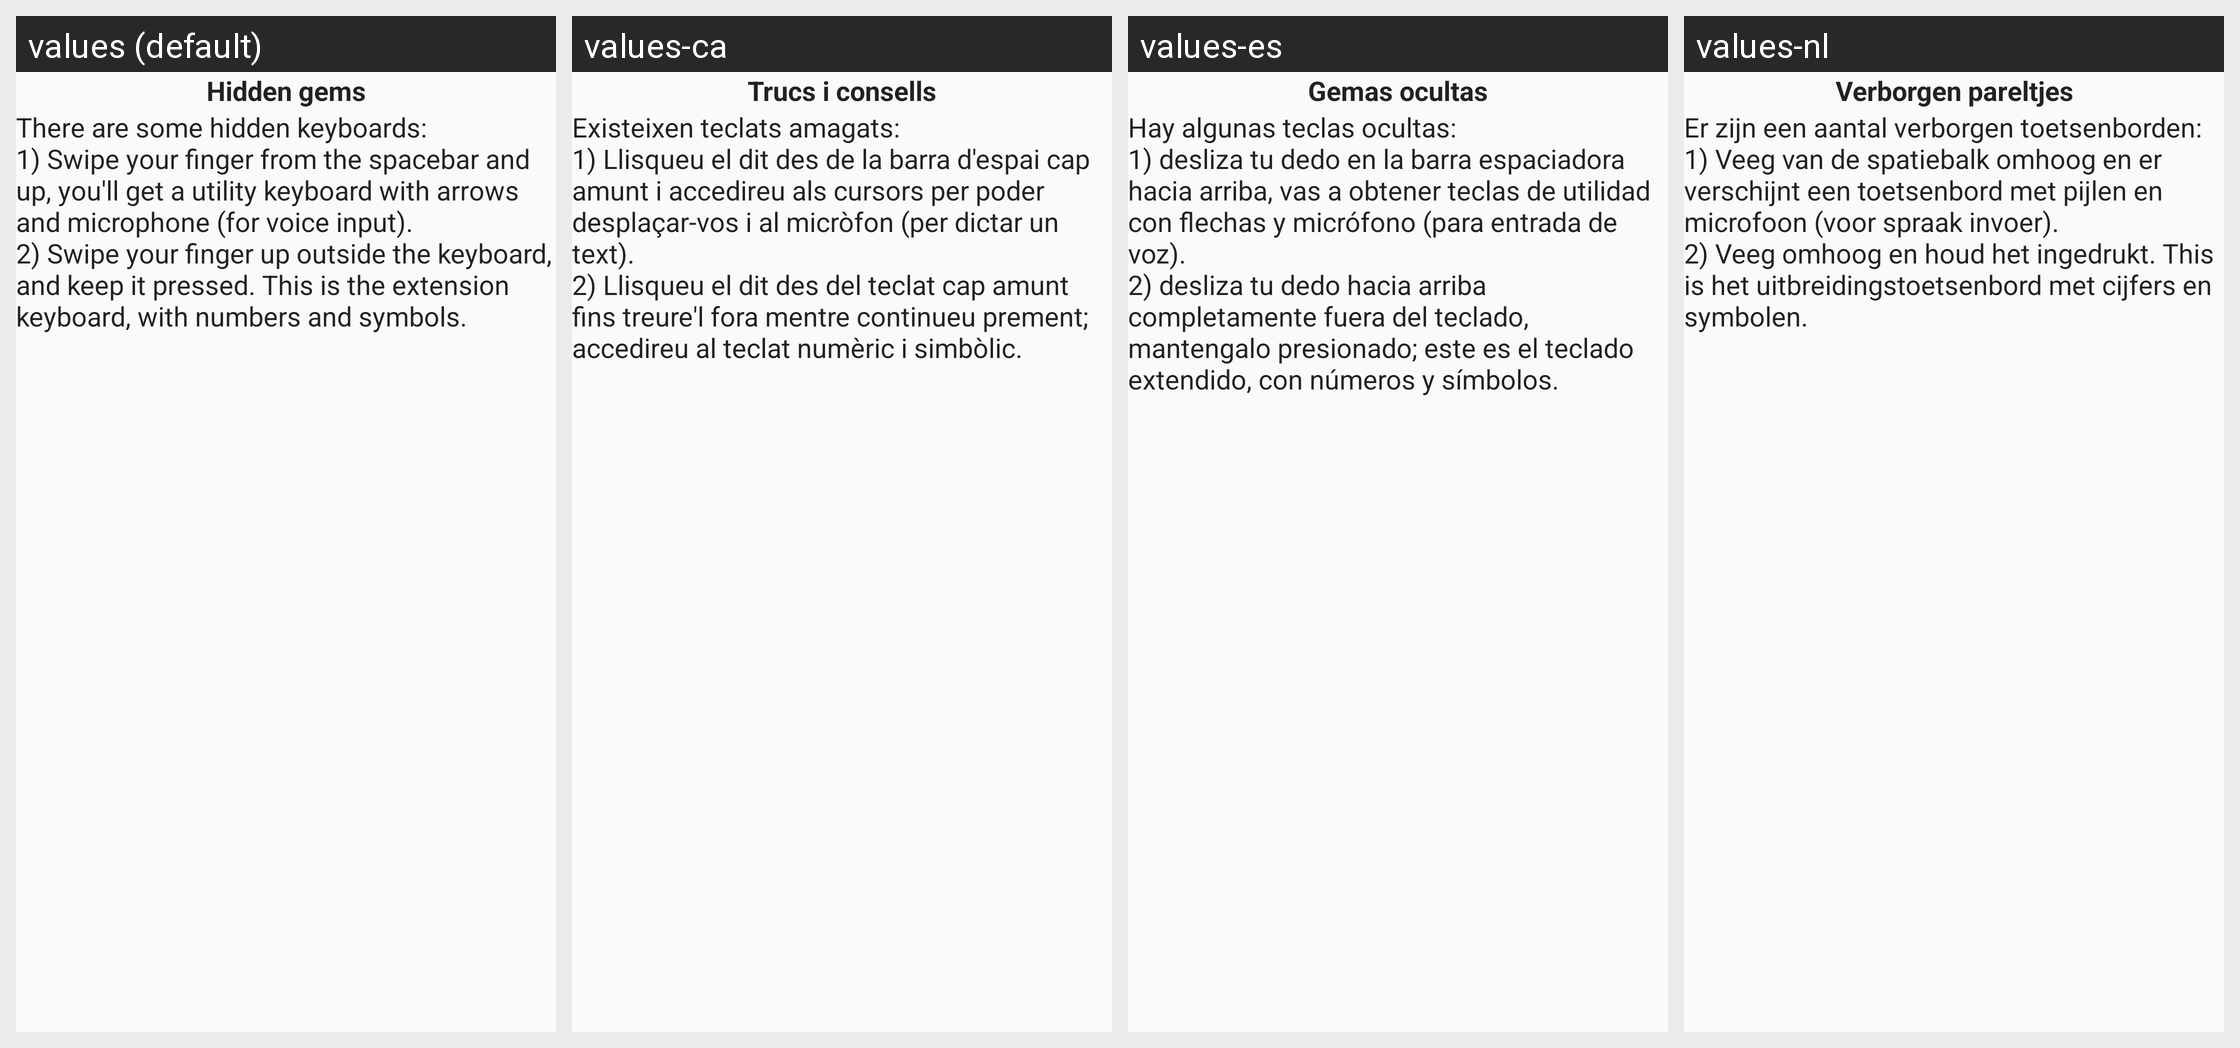

Here is an Android app screen in its default locale and in the app's own translations. Write out the translated-string differences for the strings that appear on this screen.
Android screen res/layout/tip_layout_3.xml rendered under 4 locales, left to right: values (default), values-ca, values-es, values-nl. Device: Nexus 5 (rendered at 1080×1920; each locale shown at half size, 540×960, under a caption strip naming it); theme Theme.AskApp.
Other locales in the repository, not shown: values-ar, values-be, values-bg, values-cs, values-da, values-de, values-el, values-eo, values-fi, values-fr, values-he, values-hu, values-hy, values-in, values-it, values-iw, values-ka, values-lt, values-mk, values-my, values-no, values-pl, values-pt, values-pt-rBR, values-ro, values-ru, values-se, values-sk, values-sl, values-ta, values-th, values-tl, values-tr, values-uk, values-vi.
Strings drawn on this screen, with the default value and each locale's value (text and hints the layout hard-codes, and strings that could not be matched under every locale, appear in the picture but are not listed):

tip_3_hidden_kbds
  values: Hidden gems
  values-ca: Trucs i consells
  values-es: Gemas ocultas
  values-nl: Verborgen pareltjes

tip_3_hidden_kbds_tip
  values: There are some hidden keyboards:
      1) Swipe your finger from the spacebar and up, you'll get a utility keyboard with arrows and microphone (for voice input).
      2) Swipe your finger up outside the keyboard, and keep it pressed. This is the extension keyboard, with numbers and symbols.
  values-ca: Existeixen teclats amagats:
      1) Llisqueu el dit des de la barra d'espai cap amunt i accedireu als cursors per poder desplaçar-vos i al micròfon (per dictar un text).
      2) Llisqueu el dit des del teclat cap amunt fins treure'l fora mentre continueu prement; accedireu al teclat numèric i simbòlic.
  values-es: Hay algunas teclas ocultas: 
      1) desliza tu dedo en la barra espaciadora hacia arriba, vas a obtener teclas de utilidad con flechas y micrófono (para entrada de voz). 
      2) desliza tu dedo hacia arriba completamente fuera del teclado, mantengalo presionado; este es el teclado extendido, con números y símbolos.
  values-nl: Er zijn een aantal verborgen toetsenborden:
      1) Veeg van de spatiebalk omhoog en er verschijnt een toetsenbord met pijlen en microfoon (voor spraak invoer).
      2) Veeg omhoog en houd het ingedrukt. This is het uitbreidingstoetsenbord met cijfers en symbolen.
